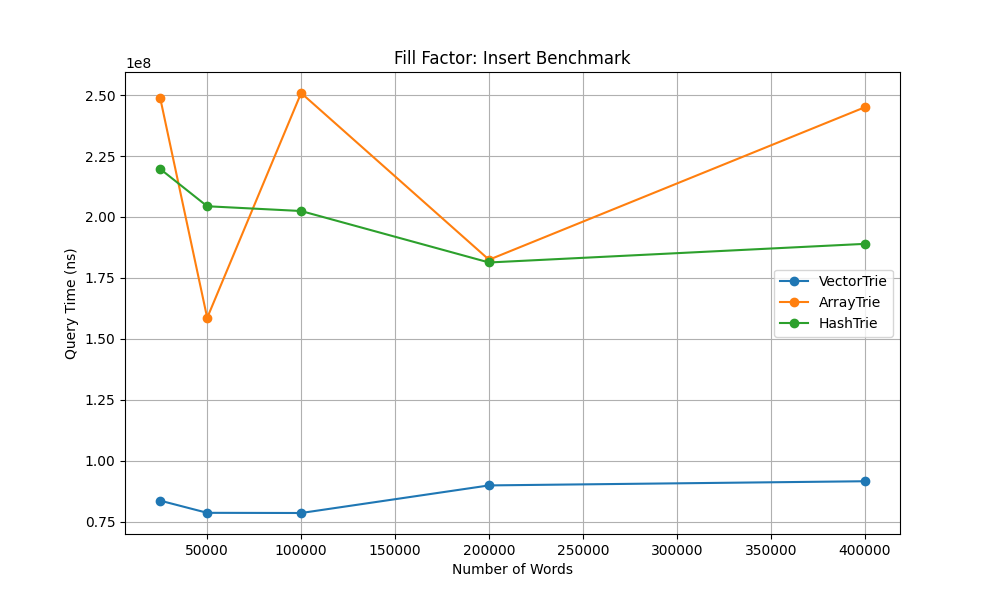

Data behind this chart, as committed beside it:
num_words, variant, query_time_ns
25000, VectorTrie, 83645581
25000, ArrayTrie, 248751384
25000, HashTrie, 219691983
50000, VectorTrie, 78652872
50000, ArrayTrie, 158618602
50000, HashTrie, 204408875
100000, VectorTrie, 78580904
100000, ArrayTrie, 250862214
100000, HashTrie, 202452628
200000, VectorTrie, 89898327
200000, ArrayTrie, 182469201
200000, HashTrie, 181343359
400000, VectorTrie, 91606687
400000, ArrayTrie, 245008531
400000, HashTrie, 188979986
